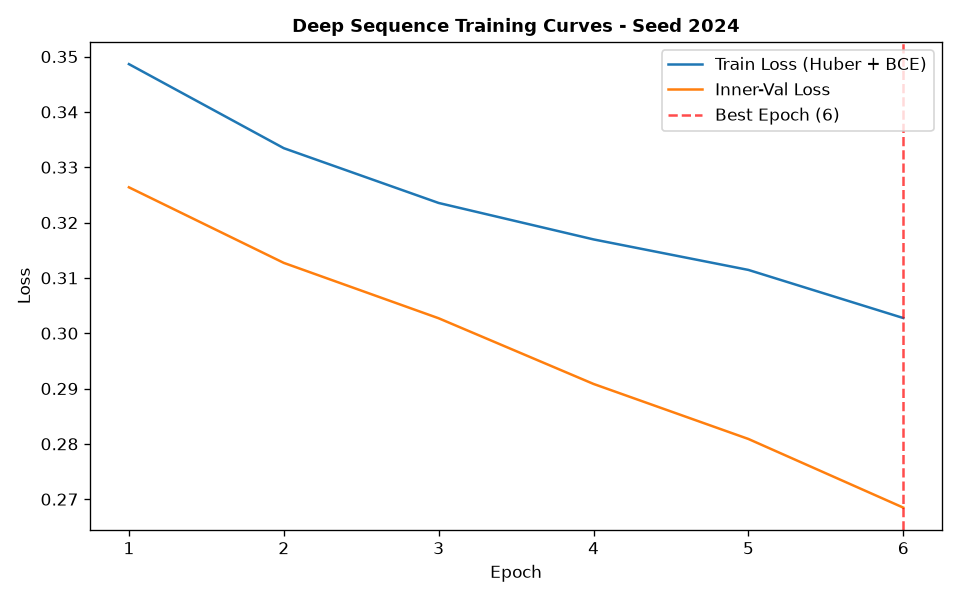

Values plotted in this chart, from the file beside it:
epoch, train_loss, train_ret_loss, train_dir_loss, val_loss, val_ret_loss, val_dir_loss, lr
1, 0.3486, 0.004597, 0.6881, 0.3264, 0.002798, 0.6471, 0.001
2, 0.3334, 0.002767, 0.6614, 0.3127, 0.002051, 0.6213, 0.001
3, 0.3235, 0.001913, 0.6433, 0.3027, 0.001469, 0.6025, 0.001
4, 0.317, 0.00122, 0.6315, 0.2908, 0.0007752, 0.5801, 0.001
5, 0.3114, 0.0005869, 0.6217, 0.2809, 0.0002747, 0.5612, 0.001
6, 0.3027, 0.0001987, 0.6051, 0.2685, 8.626255721826058e-05, 0.5368, 0.001
